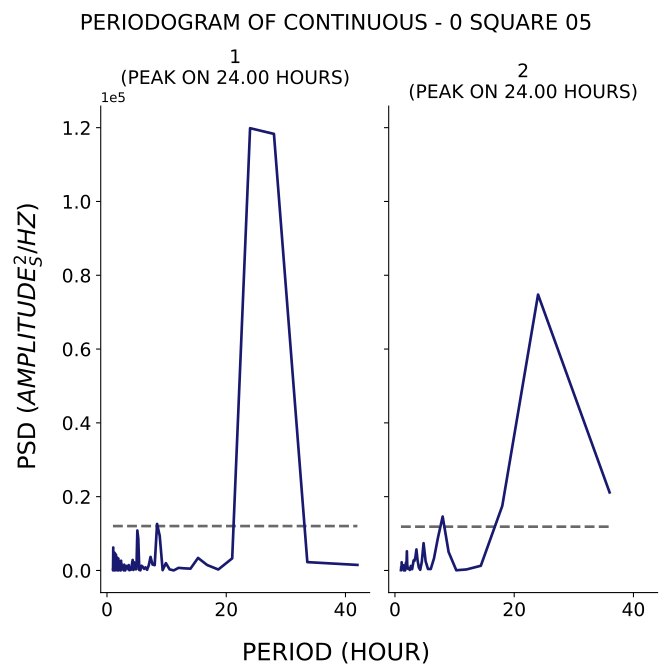

The table this chart was drawn from, first rows:
test, period, psd
1, 42.0, 1507
1, 33.6, 2267
1, 28.0, 118317
1, 24.0, 119864
1, 21.0, 3286
1, 18.67, 264.5
1, 16.8, 1481
1, 15.27, 3405
1, 14.0, 494.7
1, 12.92, 587.2
1, 12.0, 711.7
1, 11.2, 20.01
1, 10.5, 296.8
1, 9.882, 1987
1, 9.333, 96.83
1, 8.842, 9402
1, 8.4, 12620
1, 8.0, 1443
1, 7.636, 1621
1, 7.304, 3677
1, 7.0, 1354
1, 6.72, 188.1
1, 6.462, 842.9
1, 6.222, 434.5
1, 6.0, 1008
1, 5.793, 1283
1, 5.6, 49.55
1, 5.419, 151.9
1, 5.25, 8646
1, 5.091, 10831
1, 4.941, 360.1
1, 4.8, 333.5
1, 4.667, 1794
1, 4.541, 2215
1, 4.421, 151.4
1, 4.308, 2853
1, 4.2, 1862
1, 4.098, 678.2
1, 4.0, 189.8
1, 3.907, 184.2
1, 3.818, 109.5
1, 3.733, 87.25
1, 3.652, 1455
1, 3.574, 310.8
1, 3.5, 603.6
1, 3.429, 902.8
1, 3.36, 595.6
1, 3.294, 1253
1, 3.231, 661.3
1, 3.17, 1043
1, 3.111, 358.2
1, 3.055, 3.254
1, 3.0, 205.6
1, 2.947, 465.5
1, 2.897, 1567
1, 2.847, 1364
1, 2.8, 41.25
1, 2.754, 1228
1, 2.71, 839.1
1, 2.667, 315
... 176 more rows
